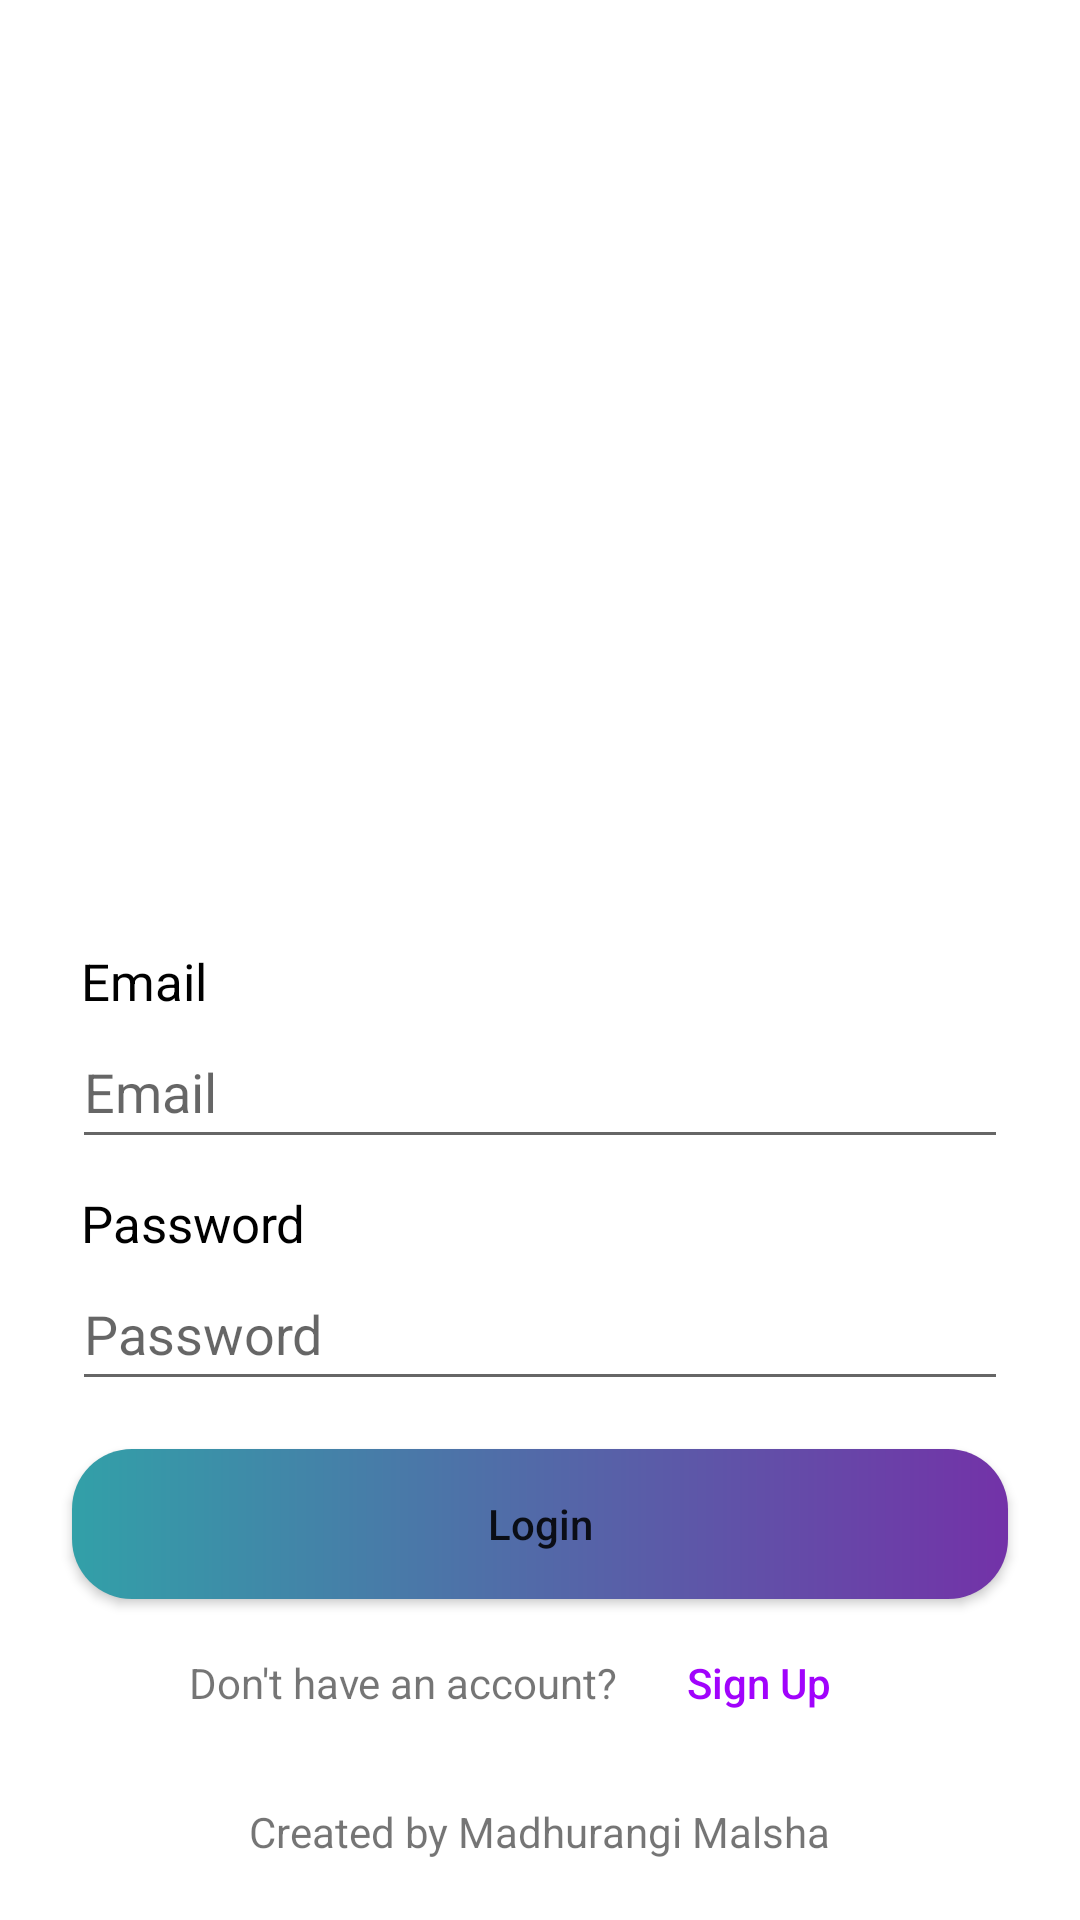

Here is an Android app screen rendered from its layout file. Give the layout XML and the strings, colors and styles it references.
<!-- AndroidManifest.xml: application theme Theme.CleanerService -->
<!-- res/layout/activity_user_login.xml -->
<?xml version="1.0" encoding="utf-8"?>
<LinearLayout xmlns:android="http://schemas.android.com/apk/res/android"
    xmlns:app="http://schemas.android.com/apk/res-auto"
    xmlns:tools="http://schemas.android.com/tools"
    android:layout_width="match_parent"
    android:layout_height="match_parent"
    android:orientation="vertical"
    tools:context=".activity.UserLogin">


    <FrameLayout
        android:layout_width="match_parent"
        android:layout_height="0dp"
        android:layout_weight="1"
        android:id="@+id/frame_layout">

        <LinearLayout
            android:layout_width="match_parent"
            android:layout_height="match_parent"
            android:layout_weight="1"
            android:gravity="center"
            android:orientation="vertical">

            <ImageView
                android:id="@+id/logo"
                android:layout_width="260dp"
                android:layout_height="260dp"
                android:layout_marginStart="16dp"
                android:layout_marginTop="100dp"
                android:layout_marginEnd="16dp"
                android:adjustViewBounds="true"
                android:contentDescription="Cleaning logo"
                android:scaleType="fitXY"
                android:src="@drawable/clean_logo"
                android:transitionName="" />
        </LinearLayout>
    </FrameLayout>

    <LinearLayout
        android:layout_width="match_parent"
        android:layout_height="wrap_content"
        android:orientation="vertical">

        
        
        
        
        
        
        
        

        <LinearLayout
            android:id="@+id/formContainer"
            android:layout_width="match_parent"
            android:layout_height="wrap_content"
            android:orientation="vertical"
            android:layout_marginStart="24dp"
            android:layout_marginEnd="24dp">


            <TextView
                android:id="@+id/textView2"
                android:layout_width="match_parent"
                android:layout_height="wrap_content"
                android:text="Email"
                android:layout_marginLeft="3dp"
                android:textSize="17sp"
                android:textColor="@color/black"/>

            <EditText
                android:id="@+id/useremail"
                android:layout_width="match_parent"
                android:layout_height="wrap_content"
                android:layout_marginBottom="10dp"
                android:ems="10"
                android:hint="Email"
                android:inputType="textEmailAddress"
                android:minHeight="48dp" />

            <TextView
                android:id="@+id/textView4"
                android:layout_width="match_parent"
                android:layout_height="wrap_content"
                android:text="Password"
                android:layout_marginLeft="3dp"
                android:textSize="17sp"
                android:textColor="@color/black"/>

            <EditText
                android:id="@+id/userpassword"
                android:layout_width="match_parent"
                android:layout_height="wrap_content"
                android:ems="10"
                android:hint="Password"
                android:inputType="textPassword"
                android:minHeight="48dp" />

        </LinearLayout>
        <Button
            android:id="@+id/loginBtn"
            android:layout_width="match_parent"
            android:layout_height="50dp"
            android:layout_marginTop="16dp"
            android:layout_marginStart="24dp"
            android:layout_marginEnd="24dp"
            android:textAllCaps="false"
            android:text="Login"
            android:background="@drawable/style"/>

        <LinearLayout
            android:layout_width="match_parent"
            android:layout_height="wrap_content"
            android:layout_marginStart="24dp"
            android:layout_marginTop="8dp"
            android:layout_marginEnd="24dp"
            android:gravity="center"
            android:orientation="horizontal">


            <TextView
                android:id="@+id/textView6"
                android:layout_width="wrap_content"
                android:layout_height="wrap_content"
                android:text="Don't have an account?" />

            <Button
                android:id="@+id/registerBtn"
                android:layout_width="wrap_content"
                android:layout_height="40dp"
                android:layout_marginLeft="3dp"
                android:background="@android:color/transparent"
                android:foreground="?attr/selectableItemBackground"
                android:text="Sign Up"
                android:textAllCaps="false"
                android:textColor="@color/purple"
                tools:ignore="TouchTargetSizeCheck" />

            
            
            
            
            
            


        </LinearLayout>

        <LinearLayout
            android:layout_width="match_parent"
            android:layout_height="match_parent"
            android:orientation="vertical"
            android:gravity="center">

            <TextView
                android:id="@+id/textView8"
                android:layout_width="wrap_content"
                android:layout_height="wrap_content"
                android:layout_weight="1"
                android:gravity="center"
                android:text="Created by Madhurangi Malsha"
                android:layout_marginTop="20dp"
                android:layout_marginBottom="20dp"/>

        </LinearLayout>


    </LinearLayout>

</LinearLayout>
<!-- resources referenced by this layout -->
<resources>
  <color name="black">#FF000000</color>
  <color name="purple">#a103fc</color>
  <!-- drawable style (drawable) -->
  <?xml version="1.0" encoding="utf-8"?>
  <shape xmlns:android="http://schemas.android.com/apk/res/android" android:shape="rectangle">
      <gradient android:startColor="#32a0a8" android:endColor="#7332a8" android:type="linear"/>
      <corners android:radius="20dp"/>
  </shape>
  <style name="Theme.CleanerService" parent="Theme.MaterialComponents.DayNight.DarkActionBar">
          
          <item name="colorPrimary">@color/purple_500</item>
          <item name="colorPrimaryVariant">@color/purple_700</item>
          <item name="colorOnPrimary">@color/white</item>
          
          <item name="colorSecondary">@color/teal_200</item>
          <item name="colorSecondaryVariant">@color/teal_700</item>
          <item name="colorOnSecondary">@color/black</item>
          
          <item name="android:statusBarColor" tools:targetApi="l">?attr/colorPrimaryVariant</item>
          
      </style>
  <color name="purple_500">#FF6200EE</color>
  <color name="purple_700">#FF3700B3</color>
  <color name="white">#FFFFFFFF</color>
  <color name="teal_200">#FF03DAC5</color>
  <color name="teal_700">#FF018786</color>
</resources>
